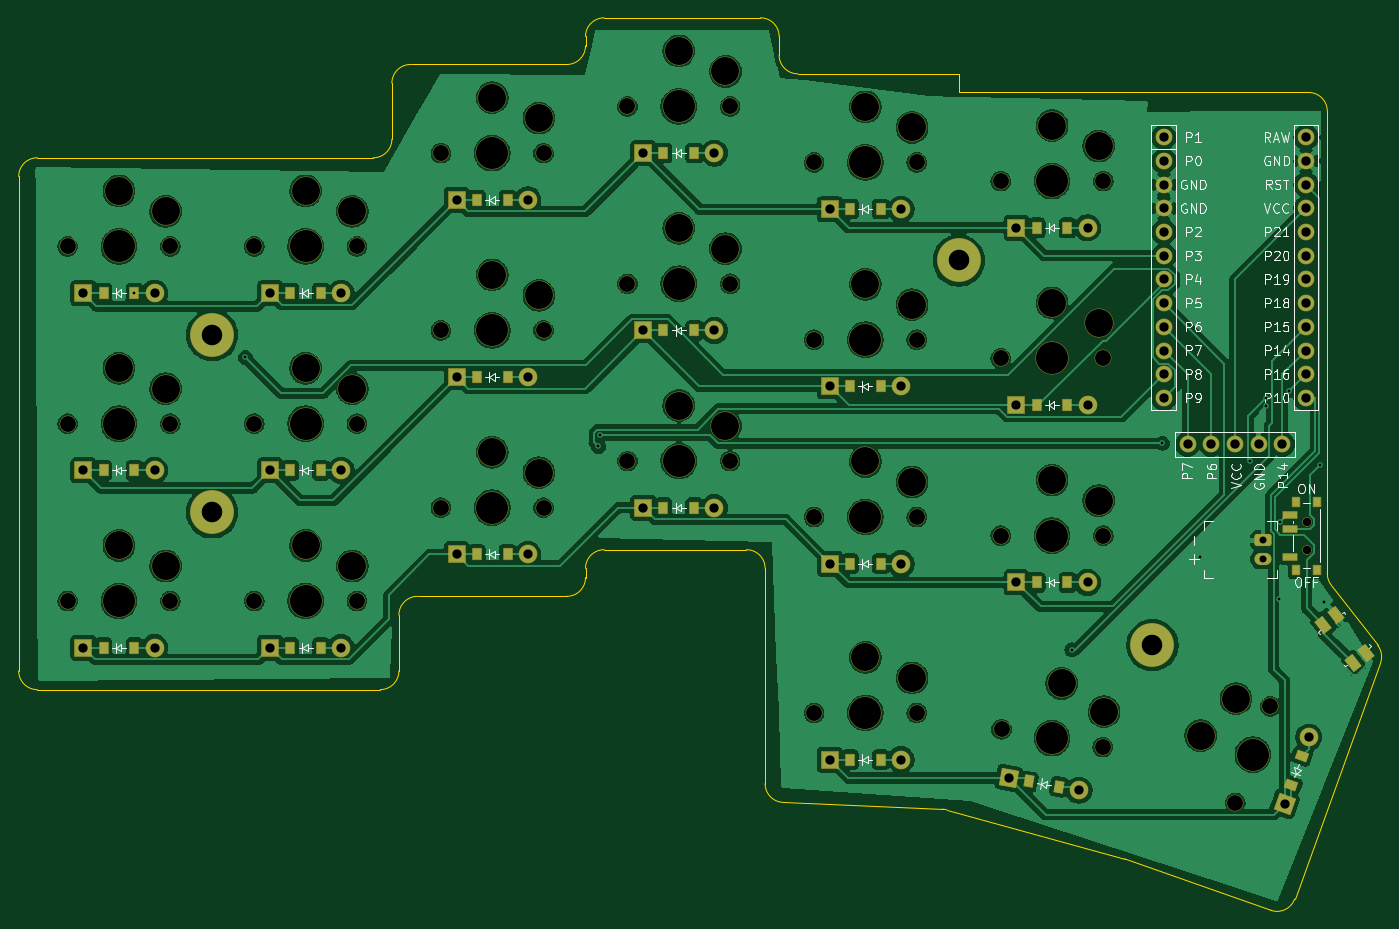
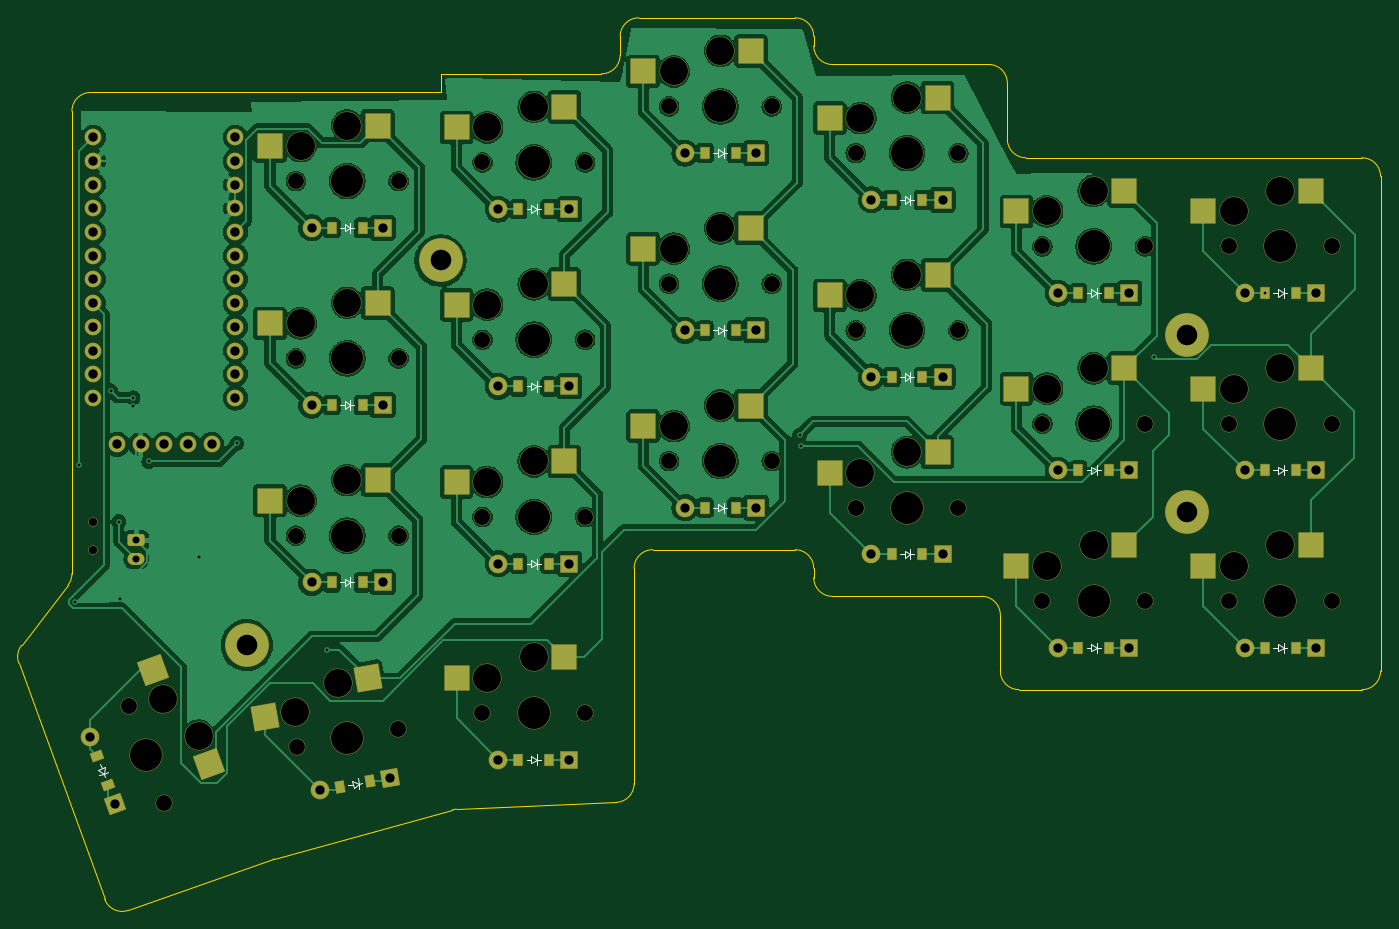
Circuit board: 11 layer files. Board 146.0 x 95.7 mm.
- bottom_copper: mulloy42_left-B_Cu.gbr (412317 bytes)
- bottom_mask: mulloy42_left-B_Mask.gbr (10864 bytes)
- paste: mulloy42_left-B_Paste.gbr (3942 bytes)
- bottom_silk: mulloy42_left-B_Silkscreen.gbr (8127 bytes)
- outline: mulloy42_left-Edge_Cuts.gbr (3153 bytes)
- top_copper: mulloy42_left-F_Cu.gbr (504124 bytes)
- top_mask: mulloy42_left-F_Mask.gbr (9989 bytes)
- paste: mulloy42_left-F_Paste.gbr (2721 bytes)
- top_silk: mulloy42_left-F_Silkscreen.gbr (52482 bytes)
- drill: mulloy42_left-NPTH.drl (2125 bytes)
- drill: mulloy42_left-PTH.drl (1788 bytes)

=== bottom_copper: mulloy42_left-B_Cu.gbr (412317 bytes, source omitted) ===
=== bottom_mask: mulloy42_left-B_Mask.gbr (10864 bytes, source omitted) ===
=== paste: mulloy42_left-B_Paste.gbr ===
%TF.GenerationSoftware,KiCad,Pcbnew,10.0.0*%
%TF.CreationDate,2026-04-13T15:49:09-04:00*%
%TF.ProjectId,mulloy42_left,6d756c6c-6f79-4343-925f-6c6566742e6b,0.1*%
%TF.SameCoordinates,Original*%
%TF.FileFunction,Paste,Bot*%
%TF.FilePolarity,Positive*%
%FSLAX46Y46*%
G04 Gerber Fmt 4.6, Leading zero omitted, Abs format (unit mm)*
G04 Created by KiCad (PCBNEW 10.0.0) date 2026-04-13 15:49:09*
%MOMM*%
%LPD*%
G01*
G04 APERTURE LIST*
G04 Aperture macros list*
%AMRotRect*
0 Rectangle, with rotation*
0 The origin of the aperture is its center*
0 $1 length*
0 $2 width*
0 $3 Rotation angle, in degrees counterclockwise*
0 Add horizontal line*
21,1,$1,$2,0,0,$3*%
G04 Aperture macros list end*
%ADD10R,2.600000X2.600000*%
%ADD11R,0.900000X1.200000*%
%ADD12RotRect,0.900000X1.200000X70.000000*%
%ADD13RotRect,0.900000X1.200000X350.000000*%
%ADD14RotRect,2.600000X2.600000X70.000000*%
%ADD15RotRect,2.600000X2.600000X350.000000*%
G04 APERTURE END LIST*
D10*
%TO.C,S3*%
X96725000Y-56050000D03*
X108275000Y-58250000D03*
%TD*%
D11*
%TO.C,D2*%
X98350000Y-86000000D03*
X101650000Y-86000000D03*
%TD*%
D10*
%TO.C,S13*%
X176725000Y-85050000D03*
X188275000Y-87250000D03*
%TD*%
%TO.C,S9*%
X136725000Y-46050000D03*
X148275000Y-48250000D03*
%TD*%
D11*
%TO.C,D7*%
X138350000Y-95000000D03*
X141650000Y-95000000D03*
%TD*%
%TO.C,D1*%
X98350000Y-105000000D03*
X101650000Y-105000000D03*
%TD*%
D10*
%TO.C,S2*%
X96725000Y-75050000D03*
X108275000Y-77250000D03*
%TD*%
%TO.C,S4*%
X116725000Y-94050000D03*
X128275000Y-96250000D03*
%TD*%
D11*
%TO.C,D16*%
X198350000Y-98000000D03*
X201650000Y-98000000D03*
%TD*%
%TO.C,D3*%
X98350000Y-67000000D03*
X101650000Y-67000000D03*
%TD*%
%TO.C,D13*%
X178350000Y-96000000D03*
X181650000Y-96000000D03*
%TD*%
%TO.C,D15*%
X178350000Y-58000000D03*
X181650000Y-58000000D03*
%TD*%
D10*
%TO.C,S19*%
X176725000Y-106050000D03*
X188275000Y-108250000D03*
%TD*%
D11*
%TO.C,D6*%
X118350000Y-67000000D03*
X121650000Y-67000000D03*
%TD*%
%TO.C,D10*%
X158350000Y-90000000D03*
X161650000Y-90000000D03*
%TD*%
D10*
%TO.C,S5*%
X116725000Y-75050000D03*
X128275000Y-77250000D03*
%TD*%
D12*
%TO.C,D21*%
X225654793Y-119724414D03*
X226783459Y-116623428D03*
%TD*%
D11*
%TO.C,D17*%
X198350000Y-79000000D03*
X201650000Y-79000000D03*
%TD*%
%TO.C,D18*%
X198350000Y-60000000D03*
X201650000Y-60000000D03*
%TD*%
D10*
%TO.C,S7*%
X136725000Y-84050000D03*
X148275000Y-86250000D03*
%TD*%
%TO.C,S12*%
X156725000Y-41050000D03*
X168275000Y-43250000D03*
%TD*%
D11*
%TO.C,D14*%
X178350000Y-77000000D03*
X181650000Y-77000000D03*
%TD*%
D13*
%TO.C,D20*%
X197506826Y-119337520D03*
X200756692Y-119910558D03*
%TD*%
D11*
%TO.C,D19*%
X178350000Y-117000000D03*
X181650000Y-117000000D03*
%TD*%
D10*
%TO.C,S14*%
X176725000Y-66050000D03*
X188275000Y-68250000D03*
%TD*%
D11*
%TO.C,D4*%
X118350000Y-105000000D03*
X121650000Y-105000000D03*
%TD*%
%TO.C,D9*%
X138350000Y-57000000D03*
X141650000Y-57000000D03*
%TD*%
D10*
%TO.C,S1*%
X96725000Y-94050000D03*
X108275000Y-96250000D03*
%TD*%
D14*
%TO.C,S21*%
X214809376Y-117506293D03*
X220827032Y-107405288D03*
%TD*%
D10*
%TO.C,S15*%
X176725000Y-47050000D03*
X188275000Y-49250000D03*
%TD*%
D11*
%TO.C,D8*%
X138350000Y-76000000D03*
X141650000Y-76000000D03*
%TD*%
D10*
%TO.C,S18*%
X196725000Y-49050000D03*
X208275000Y-51250000D03*
%TD*%
D11*
%TO.C,D11*%
X158350000Y-71000000D03*
X161650000Y-71000000D03*
%TD*%
D10*
%TO.C,S6*%
X116725000Y-56050000D03*
X128275000Y-58250000D03*
%TD*%
%TO.C,S17*%
X196725000Y-68050000D03*
X208275000Y-70250000D03*
%TD*%
D11*
%TO.C,D5*%
X118350000Y-86000000D03*
X121650000Y-86000000D03*
%TD*%
D10*
%TO.C,S16*%
X196725000Y-87050000D03*
X208275000Y-89250000D03*
%TD*%
D11*
%TO.C,D12*%
X158350000Y-52000000D03*
X161650000Y-52000000D03*
%TD*%
D15*
%TO.C,S20*%
X197807961Y-108271696D03*
X208800465Y-112443910D03*
%TD*%
D10*
%TO.C,S11*%
X156725000Y-60050000D03*
X168275000Y-62250000D03*
%TD*%
%TO.C,S10*%
X156725000Y-79050000D03*
X168275000Y-81250000D03*
%TD*%
%TO.C,S8*%
X136725000Y-65050000D03*
X148275000Y-67250000D03*
%TD*%
M02*

=== bottom_silk: mulloy42_left-B_Silkscreen.gbr (8127 bytes, source omitted) ===
=== outline: mulloy42_left-Edge_Cuts.gbr ===
%TF.GenerationSoftware,KiCad,Pcbnew,10.0.0*%
%TF.CreationDate,2026-04-13T15:49:09-04:00*%
%TF.ProjectId,mulloy42_left,6d756c6c-6f79-4343-925f-6c6566742e6b,0.1*%
%TF.SameCoordinates,Original*%
%TF.FileFunction,Profile,NP*%
%FSLAX46Y46*%
G04 Gerber Fmt 4.6, Leading zero omitted, Abs format (unit mm)*
G04 Created by KiCad (PCBNEW 10.0.0) date 2026-04-13 15:49:09*
%MOMM*%
%LPD*%
G01*
G04 APERTURE LIST*
%TA.AperFunction,Profile*%
%ADD10C,0.150000*%
%TD*%
G04 APERTURE END LIST*
D10*
X89250000Y-54500000D02*
G75*
G02*
X91250000Y-52500000I2000000J0D01*
G01*
X89250000Y-107500000D02*
X89250000Y-54500000D01*
X91250000Y-52500000D02*
X127250000Y-52500000D01*
X91250000Y-109500000D02*
G75*
G02*
X89250000Y-107500000I0J2000000D01*
G01*
X128000000Y-109500000D02*
X91250000Y-109500000D01*
X129250000Y-44500000D02*
G75*
G02*
X131250000Y-42500000I2000000J0D01*
G01*
X129250000Y-50500000D02*
G75*
G02*
X127250000Y-52500000I-2000000J0D01*
G01*
X129250000Y-50500000D02*
X129250000Y-44500000D01*
X130000000Y-101500000D02*
X130000000Y-107500000D01*
X130000000Y-101500000D02*
G75*
G02*
X132000000Y-99500000I2000000J0D01*
G01*
X130000000Y-107500000D02*
G75*
G02*
X128000000Y-109500000I-2000000J0D01*
G01*
X131250000Y-42500000D02*
X148000000Y-42500000D01*
X148000000Y-99500000D02*
X132000000Y-99500000D01*
X150000000Y-39500000D02*
G75*
G02*
X152000000Y-37500000I2000000J0D01*
G01*
X150000000Y-40500000D02*
G75*
G02*
X148000000Y-42500000I-2000000J0D01*
G01*
X150000000Y-40500000D02*
X150000000Y-39500000D01*
X150000000Y-96500000D02*
X150000000Y-97500000D01*
X150000000Y-96500000D02*
G75*
G02*
X152000000Y-94500000I2000000J0D01*
G01*
X150000000Y-97500000D02*
G75*
G02*
X148000000Y-99500000I-2000000J0D01*
G01*
X152000000Y-37500000D02*
X168750000Y-37500000D01*
X167250000Y-94500000D02*
X152000000Y-94500000D01*
X167250000Y-94500000D02*
G75*
G02*
X169250000Y-96500000I0J-2000000D01*
G01*
X168750000Y-37500000D02*
G75*
G02*
X170750000Y-39500000I0J-2000000D01*
G01*
X169250000Y-119583291D02*
X169250000Y-96500000D01*
X170750000Y-39500000D02*
X170750000Y-41500000D01*
X171164976Y-121581483D02*
G75*
G02*
X169250009Y-119583291I85024J1998183D01*
G01*
X172750000Y-43500000D02*
G75*
G02*
X170750000Y-41500000I0J2000000D01*
G01*
X172750000Y-43500000D02*
X190000000Y-43500000D01*
X188274770Y-122309512D02*
X171164976Y-121581483D01*
X188274770Y-122309512D02*
G75*
G02*
X188721764Y-122379753I-84870J-1997488D01*
G01*
X190000000Y-43500000D02*
X190000000Y-45500000D01*
X190000000Y-45500000D02*
X227500000Y-45500000D01*
X207801597Y-127644832D02*
X188721761Y-122379762D01*
X207801597Y-127644832D02*
G75*
G02*
X207933940Y-127686342I-532597J-1929768D01*
G01*
X223450625Y-133150952D02*
X207933940Y-127686341D01*
X225994368Y-131948560D02*
G75*
G02*
X223450636Y-133150921I-1879368J684060D01*
G01*
X227500000Y-45500000D02*
G75*
G02*
X229500000Y-47500000I0J-2000000D01*
G01*
X229500000Y-47500000D02*
X229500000Y-97067440D01*
X229917286Y-98290149D02*
G75*
G02*
X229499995Y-97067440I1582514J1222649D01*
G01*
X229917286Y-98290149D02*
X234904639Y-104745944D01*
X234904639Y-104745944D02*
G75*
G02*
X235201288Y-106652684I-1582539J-1222656D01*
G01*
X235201310Y-106652692D02*
X225994368Y-131948560D01*
M02*

=== top_copper: mulloy42_left-F_Cu.gbr (504124 bytes, source omitted) ===
=== top_mask: mulloy42_left-F_Mask.gbr (9989 bytes, source omitted) ===
=== paste: mulloy42_left-F_Paste.gbr ===
%TF.GenerationSoftware,KiCad,Pcbnew,10.0.0*%
%TF.CreationDate,2026-04-13T15:49:09-04:00*%
%TF.ProjectId,mulloy42_left,6d756c6c-6f79-4343-925f-6c6566742e6b,0.1*%
%TF.SameCoordinates,Original*%
%TF.FileFunction,Paste,Top*%
%TF.FilePolarity,Positive*%
%FSLAX46Y46*%
G04 Gerber Fmt 4.6, Leading zero omitted, Abs format (unit mm)*
G04 Created by KiCad (PCBNEW 10.0.0) date 2026-04-13 15:49:09*
%MOMM*%
%LPD*%
G01*
G04 APERTURE LIST*
G04 Aperture macros list*
%AMRotRect*
0 Rectangle, with rotation*
0 The origin of the aperture is its center*
0 $1 length*
0 $2 width*
0 $3 Rotation angle, in degrees counterclockwise*
0 Add horizontal line*
21,1,$1,$2,0,0,$3*%
G04 Aperture macros list end*
%ADD10R,0.900000X1.200000*%
%ADD11R,0.800000X1.000000*%
%ADD12R,1.500000X0.700000*%
%ADD13RotRect,0.900000X1.200000X70.000000*%
%ADD14RotRect,0.900000X1.200000X350.000000*%
%ADD15RotRect,1.550000X1.000000X128.000000*%
G04 APERTURE END LIST*
D10*
%TO.C,D2*%
X98350000Y-86000000D03*
X101650000Y-86000000D03*
%TD*%
%TO.C,D7*%
X138350000Y-95000000D03*
X141650000Y-95000000D03*
%TD*%
%TO.C,D1*%
X98350000Y-105000000D03*
X101650000Y-105000000D03*
%TD*%
D11*
%TO.C,PWR1*%
X226165000Y-89350000D03*
X226165000Y-96650000D03*
X228375000Y-89350000D03*
X228375000Y-96650000D03*
D12*
X225515000Y-95250000D03*
X225515000Y-92250000D03*
X225515000Y-90750000D03*
%TD*%
D10*
%TO.C,D16*%
X198350000Y-98000000D03*
X201650000Y-98000000D03*
%TD*%
%TO.C,D3*%
X98350000Y-67000000D03*
X101650000Y-67000000D03*
%TD*%
%TO.C,D13*%
X178350000Y-96000000D03*
X181650000Y-96000000D03*
%TD*%
%TO.C,D15*%
X178350000Y-58000000D03*
X181650000Y-58000000D03*
%TD*%
%TO.C,D6*%
X118350000Y-67000000D03*
X121650000Y-67000000D03*
%TD*%
%TO.C,D10*%
X158350000Y-90000000D03*
X161650000Y-90000000D03*
%TD*%
D13*
%TO.C,D21*%
X225654793Y-119724414D03*
X226783459Y-116623428D03*
%TD*%
D10*
%TO.C,D17*%
X198350000Y-79000000D03*
X201650000Y-79000000D03*
%TD*%
%TO.C,D18*%
X198350000Y-60000000D03*
X201650000Y-60000000D03*
%TD*%
%TO.C,D14*%
X178350000Y-77000000D03*
X181650000Y-77000000D03*
%TD*%
D14*
%TO.C,D20*%
X197506826Y-119337520D03*
X200756692Y-119910558D03*
%TD*%
D10*
%TO.C,D19*%
X178350000Y-117000000D03*
X181650000Y-117000000D03*
%TD*%
%TO.C,D4*%
X118350000Y-105000000D03*
X121650000Y-105000000D03*
%TD*%
%TO.C,D9*%
X138350000Y-57000000D03*
X141650000Y-57000000D03*
%TD*%
%TO.C,D8*%
X138350000Y-76000000D03*
X141650000Y-76000000D03*
%TD*%
%TO.C,D11*%
X158350000Y-71000000D03*
X161650000Y-71000000D03*
%TD*%
%TO.C,D5*%
X118350000Y-86000000D03*
X121650000Y-86000000D03*
%TD*%
%TO.C,D12*%
X158350000Y-52000000D03*
X161650000Y-52000000D03*
%TD*%
D15*
%TO.C,RST1*%
X233635349Y-105623748D03*
X232295730Y-106670372D03*
X230403126Y-101486692D03*
X229063507Y-102533316D03*
%TD*%
M02*

=== top_silk: mulloy42_left-F_Silkscreen.gbr (52482 bytes, source omitted) ===
=== drill: mulloy42_left-NPTH.drl ===
M48
; DRILL file KiCad 10.0.0 date 2026-04-13T15:49:33
; FORMAT={-:-/ absolute / metric / decimal}
; #@! TF.CreationDate,2026-04-13T15:49:33-04:00
; #@! TF.GenerationSoftware,Kicad,Pcbnew,10.0.0
; #@! TF.FileFunction,NonPlated,1,2,NPTH
FMAT,2
METRIC
; #@! TA.AperFunction,NonPlated,NPTH,ComponentDrill
T1C0.900
; #@! TA.AperFunction,NonPlated,NPTH,ComponentDrill
T2C1.702
; #@! TA.AperFunction,NonPlated,NPTH,ComponentDrill
T3C2.200
; #@! TA.AperFunction,NonPlated,NPTH,ComponentDrill
T4C3.000
; #@! TA.AperFunction,NonPlated,NPTH,ComponentDrill
T5C3.429
%
G90
G05
T1
X227.275Y-91.5
X227.275Y-94.5
T2
X94.5Y-62.0
X94.5Y-81.0
X94.5Y-100.0
X105.5Y-62.0
X105.5Y-81.0
X105.5Y-100.0
X114.5Y-62.0
X114.5Y-81.0
X114.5Y-100.0
X125.5Y-62.0
X125.5Y-81.0
X125.5Y-100.0
X134.5Y-52.0
X134.5Y-71.0
X134.5Y-90.0
X145.5Y-52.0
X145.5Y-71.0
X145.5Y-90.0
X154.5Y-47.0
X154.5Y-66.0
X154.5Y-85.0
X165.5Y-47.0
X165.5Y-66.0
X165.5Y-85.0
X174.5Y-53.0
X174.5Y-72.0
X174.5Y-91.0
X174.5Y-112.0
X185.5Y-53.0
X185.5Y-72.0
X185.5Y-91.0
X185.5Y-112.0
X194.5Y-55.0
X194.5Y-74.0
X194.5Y-93.0
X194.584Y-113.745
X205.416Y-115.655
X205.5Y-55.0
X205.5Y-74.0
X205.5Y-93.0
X219.64Y-121.632
X223.402Y-111.296
T3
X110.0Y-71.5
X110.0Y-90.5
X190.0Y-63.5
X210.76Y-104.732
T4
X100.0Y-56.05
X100.0Y-75.05
X100.0Y-94.05
X105.0Y-58.25
X105.0Y-77.25
X105.0Y-96.25
X120.0Y-56.05
X120.0Y-75.05
X120.0Y-94.05
X125.0Y-58.25
X125.0Y-77.25
X125.0Y-96.25
X140.0Y-46.05
X140.0Y-65.05
X140.0Y-84.05
X145.0Y-48.25
X145.0Y-67.25
X145.0Y-86.25
X160.0Y-41.05
X160.0Y-60.05
X160.0Y-79.05
X165.0Y-43.25
X165.0Y-62.25
X165.0Y-81.25
X180.0Y-47.05
X180.0Y-66.05
X180.0Y-85.05
X180.0Y-106.05
X185.0Y-49.25
X185.0Y-68.25
X185.0Y-87.25
X185.0Y-108.25
X200.0Y-49.05
X200.0Y-68.05
X200.0Y-87.05
X201.033Y-108.84
X205.0Y-51.25
X205.0Y-70.25
X205.0Y-89.25
X205.575Y-111.875
X215.929Y-114.429
X219.707Y-110.483
T5
X100.0Y-62.0
X100.0Y-81.0
X100.0Y-100.0
X120.0Y-62.0
X120.0Y-81.0
X120.0Y-100.0
X140.0Y-52.0
X140.0Y-71.0
X140.0Y-90.0
X160.0Y-47.0
X160.0Y-66.0
X160.0Y-85.0
X180.0Y-53.0
X180.0Y-72.0
X180.0Y-91.0
X180.0Y-112.0
X200.0Y-55.0
X200.0Y-74.0
X200.0Y-93.0
X200.0Y-114.7
X221.521Y-116.464
M30

=== drill: mulloy42_left-PTH.drl ===
M48
; DRILL file KiCad 10.0.0 date 2026-04-13T15:49:33
; FORMAT={-:-/ absolute / metric / decimal}
; #@! TF.CreationDate,2026-04-13T15:49:33-04:00
; #@! TF.GenerationSoftware,Kicad,Pcbnew,10.0.0
; #@! TF.FileFunction,Plated,1,2,PTH
FMAT,2
METRIC
; #@! TA.AperFunction,Plated,PTH,ViaDrill
T1C0.300
; #@! TA.AperFunction,Plated,PTH,ComponentDrill
T2C0.750
; #@! TA.AperFunction,Plated,PTH,ComponentDrill
T3C0.991
; #@! TA.AperFunction,Plated,PTH,ComponentDrill
T4C1.000
%
G90
G05
T1
X101.65Y-67.0
X113.55Y-73.9
X151.375Y-83.425
X151.525Y-82.225
X202.125Y-105.225
X211.825Y-83.1
X215.9Y-95.25
X221.25Y-85.05
X222.93Y-78.225
X222.93Y-79.074
X224.375Y-99.809
X224.475Y-91.493
X225.35Y-77.475
X228.7Y-85.425
X229.175Y-100.125
T2
X222.6Y-93.5
X222.6Y-95.5
T3
X96.19Y-67.0
X96.19Y-86.0
X96.19Y-105.0
X103.81Y-67.0
X103.81Y-86.0
X103.81Y-105.0
X116.19Y-67.0
X116.19Y-86.0
X116.19Y-105.0
X123.81Y-67.0
X123.81Y-86.0
X123.81Y-105.0
X136.19Y-57.0
X136.19Y-76.0
X136.19Y-95.0
X143.81Y-57.0
X143.81Y-76.0
X143.81Y-95.0
X156.19Y-52.0
X156.19Y-71.0
X156.19Y-90.0
X163.81Y-52.0
X163.81Y-71.0
X163.81Y-90.0
X176.19Y-58.0
X176.19Y-77.0
X176.19Y-96.0
X176.19Y-117.0
X183.81Y-58.0
X183.81Y-77.0
X183.81Y-96.0
X183.81Y-117.0
X195.38Y-118.962
X196.19Y-60.0
X196.19Y-79.0
X196.19Y-98.0
X202.884Y-120.286
X203.81Y-60.0
X203.81Y-79.0
X203.81Y-98.0
X224.916Y-121.754
X227.522Y-114.594
T4
X211.98Y-50.3
X211.98Y-52.84
X211.98Y-55.38
X211.98Y-57.92
X211.98Y-60.46
X211.98Y-63.0
X211.98Y-65.54
X211.98Y-68.08
X211.98Y-70.62
X211.98Y-73.16
X211.98Y-75.7
X211.98Y-78.24
X214.52Y-83.2
X217.06Y-83.2
X219.6Y-83.2
X222.14Y-83.2
X224.68Y-83.2
X227.22Y-50.3
X227.22Y-52.84
X227.22Y-55.38
X227.22Y-57.92
X227.22Y-60.46
X227.22Y-63.0
X227.22Y-65.54
X227.22Y-68.08
X227.22Y-70.62
X227.22Y-73.16
X227.22Y-75.7
X227.22Y-78.24
M30
